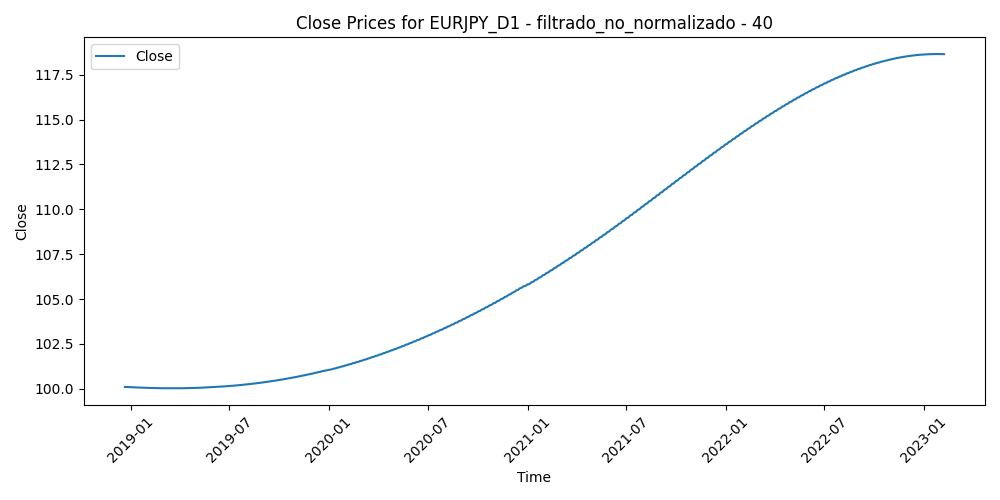

The table this chart was drawn from, first rows:
Time, Close, Volume, diferencia_media_40
2018-12-21, 100.1, 268170, 2.115
2018-12-24, 100.1, 229001, 2.554
2018-12-26, 100.1, 142497, 1.977
2018-12-27, 100.1, 416239, 1.463
2018-12-28, 100.1, 351828, 2.103
2018-12-31, 100.1, 209955, 2.666
2019-01-02, 100.1, 275024, 4.561
2019-01-03, 100.1, 372327, 5.28
2019-01-04, 100.1, 287104, 4.113
2019-01-07, 100.1, 188487, 2.923
2019-01-08, 100.1, 192762, 3.128
2019-01-09, 100.1, 232123, 2.653
2019-01-10, 100.1, 232215, 2.673
2019-01-11, 100.1, 182014, 2.812
2019-01-14, 100.1, 151585, 3.108
2019-01-15, 100.1, 209372, 2.99
2019-01-16, 100.1, 174184, 2.65
2019-01-17, 100.1, 227066, 2.416
2019-01-18, 100.1, 167248, 1.994
2019-01-21, 100.1, 118329, 1.982
2019-01-22, 100.1, 142494, 2.296
2019-01-23, 100.1, 159158, 1.694
2019-01-24, 100.1, 194164, 2.352
2019-01-25, 100.1, 188101, 1.273
2019-01-28, 100.1, 153248, 1.19
2019-01-29, 100.1, 167193, 0.9954
2019-01-30, 100, 175181, 0.7424
2019-01-31, 100, 166593, 1.227
2019-02-01, 100, 146893, 0.3489
2019-02-04, 100, 125608, 0.01718
2019-02-05, 100, 117577, 0.2196
2019-02-06, 100, 126155, 0.5757
2019-02-07, 100, 129660, 0.9153
2019-02-08, 100, 111106, 1.03
2019-02-11, 100, 123981, 0.7519
2019-02-12, 100, 126040, -0.008925
2019-02-13, 100, 118259, 0.05828
2019-02-14, 100, 149130, 0.1864
2019-02-15, 100, 141683, 0.191
2019-02-18, 100, 99405, -0.2506
2019-02-19, 100, 130216, -0.6067
2019-02-20, 100, 126890, -0.8623
2019-02-21, 100, 147718, -0.6716
2019-02-22, 100, 121981, -0.6419
2019-02-25, 100, 142270, -1.379
2019-02-26, 100, 126113, -1.179
2019-02-27, 100, 131289, -1.367
2019-02-28, 100, 135172, -1.722
2019-03-01, 100, 126249, -2.162
2019-03-04, 100, 100026, -1.656
2019-03-05, 100, 85633, -1.396
2019-03-06, 100, 77517, -1.223
2019-03-07, 100, 89995, 0.2517
2019-03-08, 100, 99582, 0.2803
2019-03-11, 100, 80938, 0.1384
2019-03-12, 100, 93959, -0.4401
2019-03-13, 100, 81923, -0.6352
2019-03-14, 100, 94348, -0.9664
2019-03-15, 100, 80044, -0.9227
2019-03-18, 100, 66990, -0.9529
... 1,011 more rows
